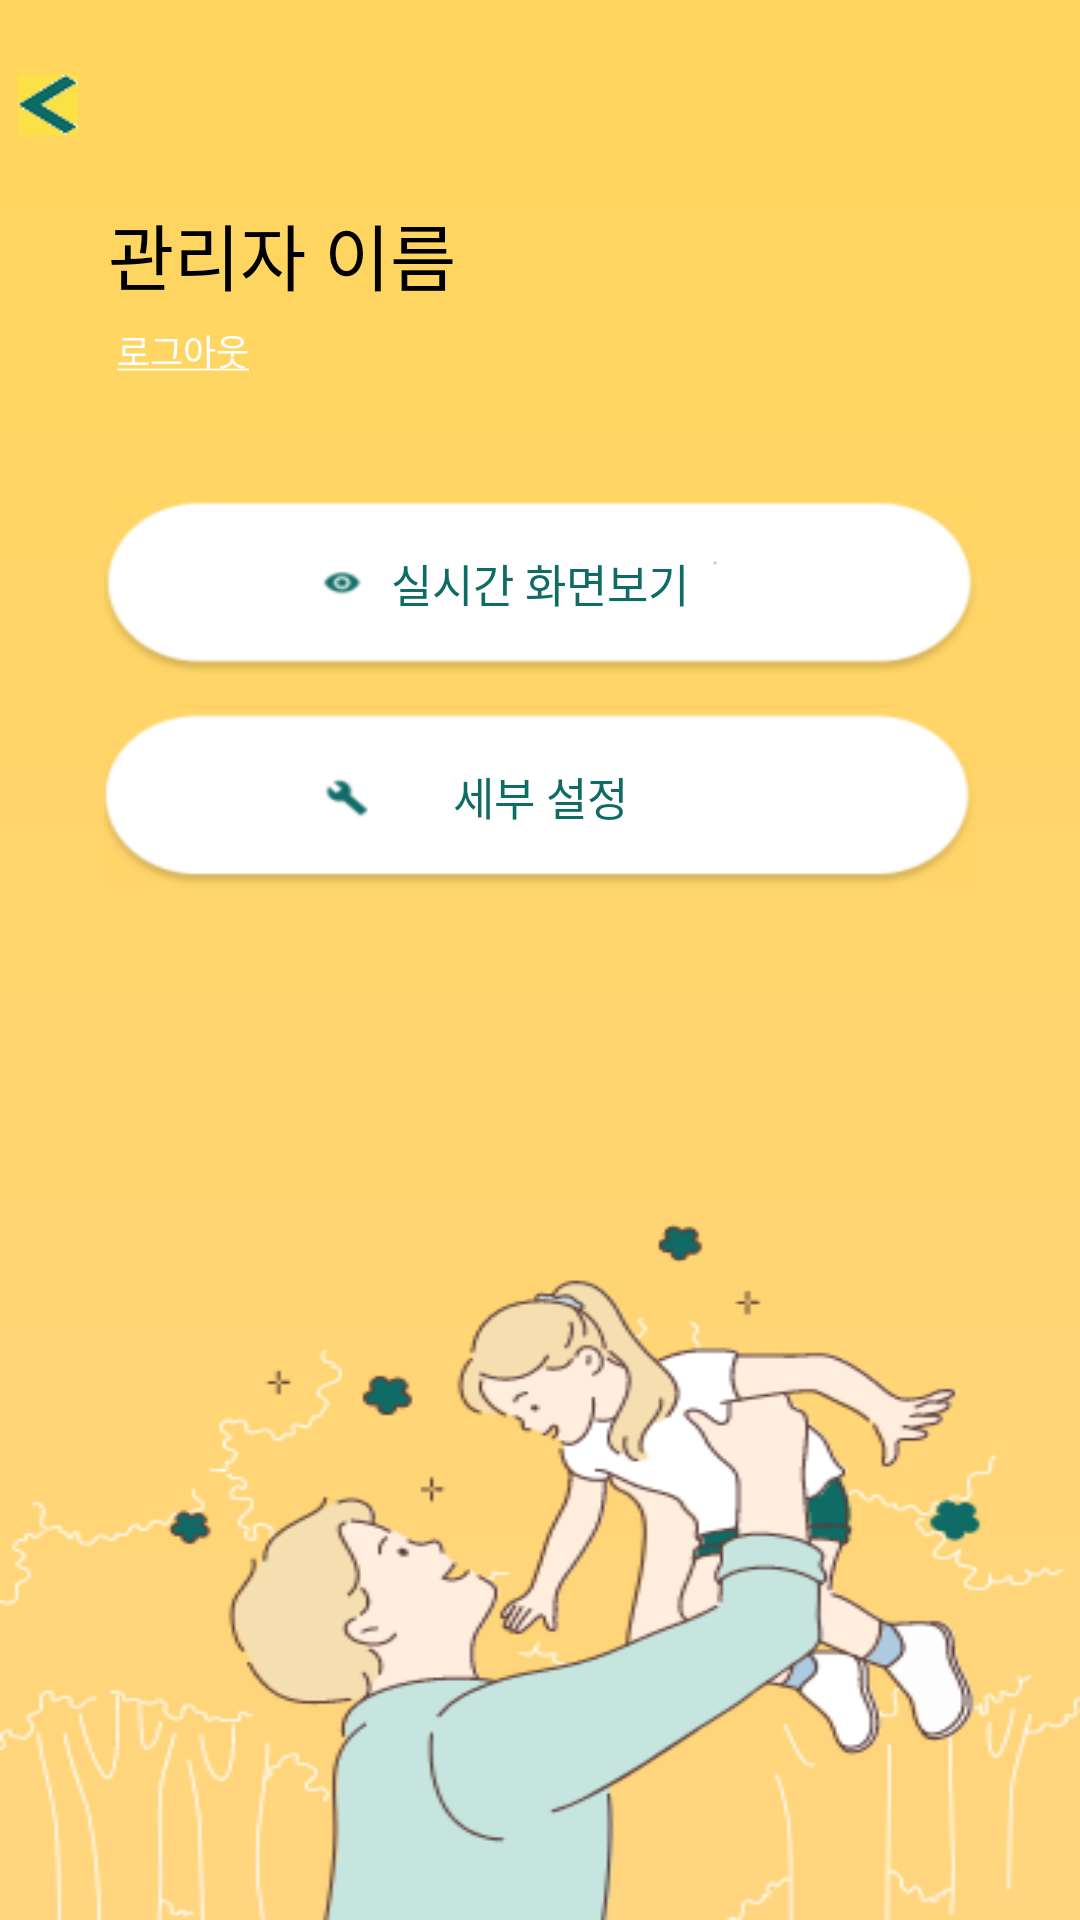

Produce the Android XML layout that renders to this screen, including the resource entries it uses.
<!-- AndroidManifest.xml: application theme AppTheme.Posenet -->
<!-- res/layout/activity_main.xml -->
<?xml version="1.0" encoding="utf-8"?>

<androidx.constraintlayout.widget.ConstraintLayout xmlns:android="http://schemas.android.com/apk/res/android"
    xmlns:app="http://schemas.android.com/apk/res-auto"
    xmlns:tools="http://schemas.android.com/tools"
    android:layout_width="match_parent"
    android:layout_height="match_parent"
    android:background="@drawable/main_background">

    <Button
        android:id="@+id/btn_gocamera"
        android:layout_width="291dp"
        android:layout_height="61dp"
        android:layout_marginTop="40dp"
        android:background="@drawable/realtimebutton"
        android:text="실시간 화면보기"
        android:textColor="#0f6b65"
        android:textStyle="normal"
        android:textSize="15sp"
        app:layout_constraintEnd_toEndOf="parent"
        app:layout_constraintStart_toStartOf="parent"
        app:layout_constraintTop_toBottomOf="@+id/btn_logout2"
        tools:ignore="SpeakableTextPresentCheck" />

    <Button
        android:id="@+id/btn_back3"
        android:layout_width="20dp"
        android:layout_height="20dp"
        android:layout_marginStart="6dp"
        android:layout_marginTop="25dp"
        android:background="@drawable/main_backbutton"
        app:layout_constraintStart_toStartOf="parent"
        app:layout_constraintTop_toTopOf="parent"
        tools:ignore="SpeakableTextPresentCheck,TouchTargetSizeCheck" />

    <TextView
        android:id="@+id/textView8"
        android:layout_width="wrap_content"
        android:layout_height="wrap_content"
        android:layout_marginStart="36dp"
        android:layout_marginTop="22dp"
        android:text="관리자 이름"
        android:textSize="24sp"
        android:textColor="#000000"
        android:textStyle="normal"
        app:layout_constraintStart_toStartOf="parent"
        app:layout_constraintTop_toBottomOf="@+id/btn_back3" />

    <Button
        android:id="@+id/btn_logout2"
        android:layout_width="50dp"
        android:layout_height="16dp"
        android:layout_marginStart="36dp"
        android:layout_marginTop="6dp"
        android:background="#00000000"
        android:text="@string/logout"
        android:textColor="#ffffff"
        android:textSize="12sp"
        android:textStyle="normal"
        app:layout_constraintStart_toStartOf="parent"
        app:layout_constraintTop_toBottomOf="@+id/textView8"
        tools:ignore="TouchTargetSizeCheck,TextContrastCheck" />

    <Button
        android:id="@+id/btn_gosetting"
        android:layout_width="291dp"
        android:layout_height="61dp"
        android:layout_marginTop="10dp"
        android:text="세부 설정"
        android:textColor="#0f6b65"
        android:textStyle="normal"
        android:textSize="15sp"
        android:background="@drawable/gotosettingbutton"
        app:layout_constraintEnd_toEndOf="parent"
        app:layout_constraintStart_toStartOf="parent"
        app:layout_constraintTop_toBottomOf="@+id/btn_gocamera"
        tools:ignore="SpeakableTextPresentCheck" />
</androidx.constraintlayout.widget.ConstraintLayout>
<!-- resources referenced by this layout -->
<resources>
  <!-- drawable gotosettingbutton: png bitmap (drawable, 4738 bytes) -->
  <!-- drawable main_backbutton: png bitmap (drawable, 1017 bytes) -->
  <!-- drawable main_background: png bitmap (drawable, 34078 bytes) -->
  <!-- drawable realtimebutton: png bitmap (drawable, 4549 bytes) -->
  <string name="logout"><u>로그아웃</u></string>
  <style name="AppTheme.Posenet" parent="Theme.AppCompat.Light.NoActionBar" />
</resources>
